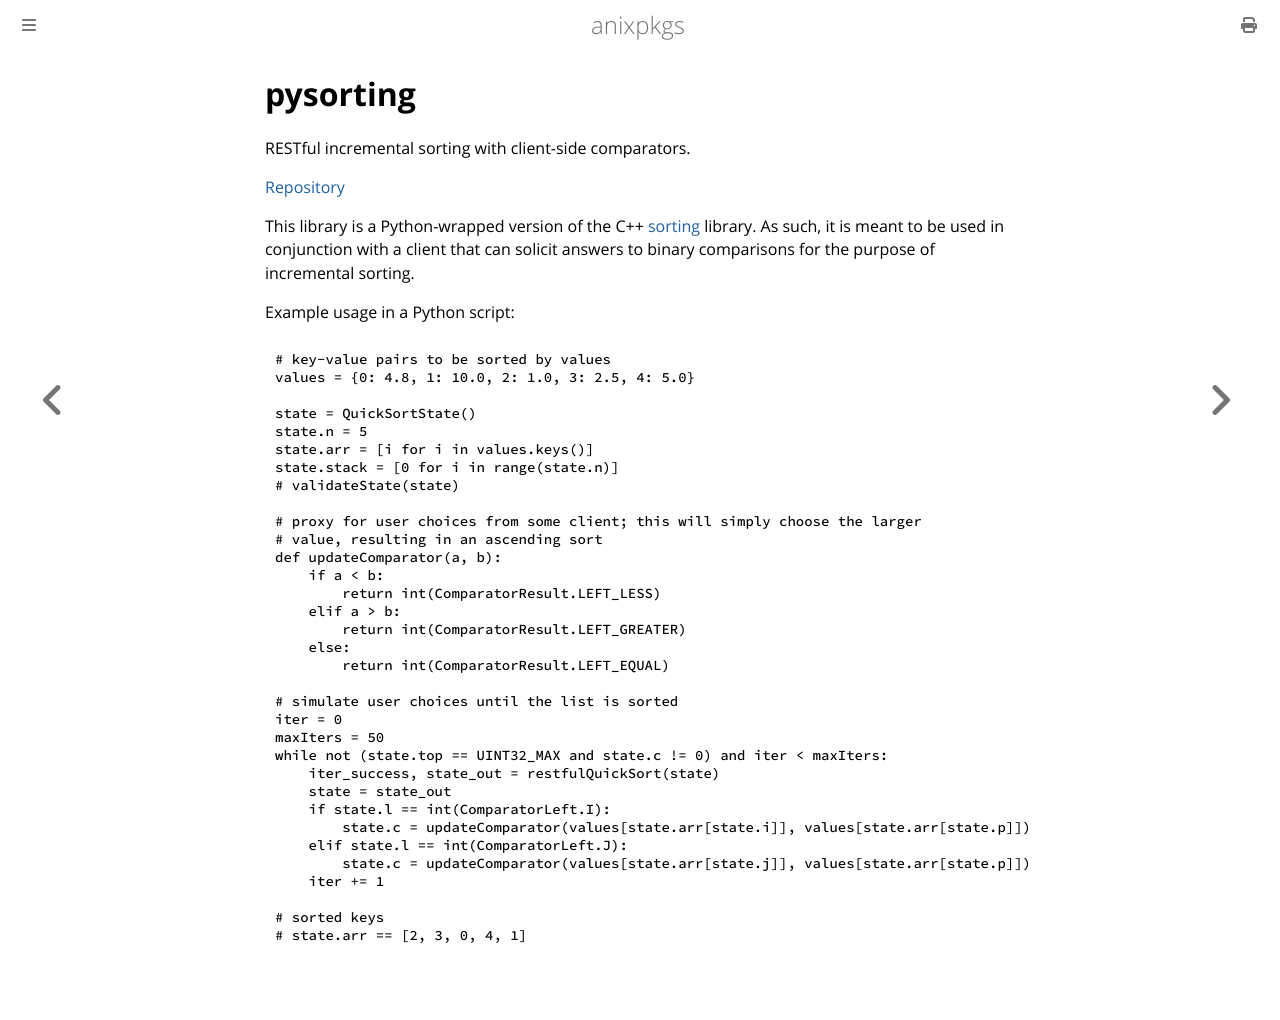

repository: goromal/anixpkgs · page: python/pysorting.html · generator: mdbook

# pysorting

RESTful incremental sorting with client-side comparators.

[Repository](https://github.com/goromal/pysorting)

This library is a Python-wrapped version of the C++ [sorting](../cpp/sorting.md) library. As such, it is meant to be used in conjunction with a client that can solicit answers to binary comparisons for the purpose of incremental sorting.

Example usage in a Python script:

```python
# key-value pairs to be sorted by values
values = {0: 4.8, 1: 10.0, 2: 1.0, 3: 2.5, 4: 5.0}

state = QuickSortState()
state.n = 5
state.arr = [i for i in values.keys()]
state.stack = [0 for i in range(state.n)]
# validateState(state)

# proxy for user choices from some client; this will simply choose the larger
# value, resulting in an ascending sort
def updateComparator(a, b):
    if a < b:
        return int(ComparatorResult.LEFT_LESS)
    elif a > b:
        return int(ComparatorResult.LEFT_GREATER)
    else:
        return int(ComparatorResult.LEFT_EQUAL)
    
# simulate user choices until the list is sorted
iter = 0
maxIters = 50
while not (state.top == UINT32_MAX and state.c != 0) and iter < maxIters:
    iter_success, state_out = restfulQuickSort(state)
    state = state_out
    if state.l == int(ComparatorLeft.I):
        state.c = updateComparator(values[state.arr[state.i]], values[state.arr[state.p]])
    elif state.l == int(ComparatorLeft.J):
        state.c = updateComparator(values[state.arr[state.j]], values[state.arr[state.p]])
    iter += 1
    
# sorted keys
# state.arr == [2, 3, 0, 4, 1]
```
